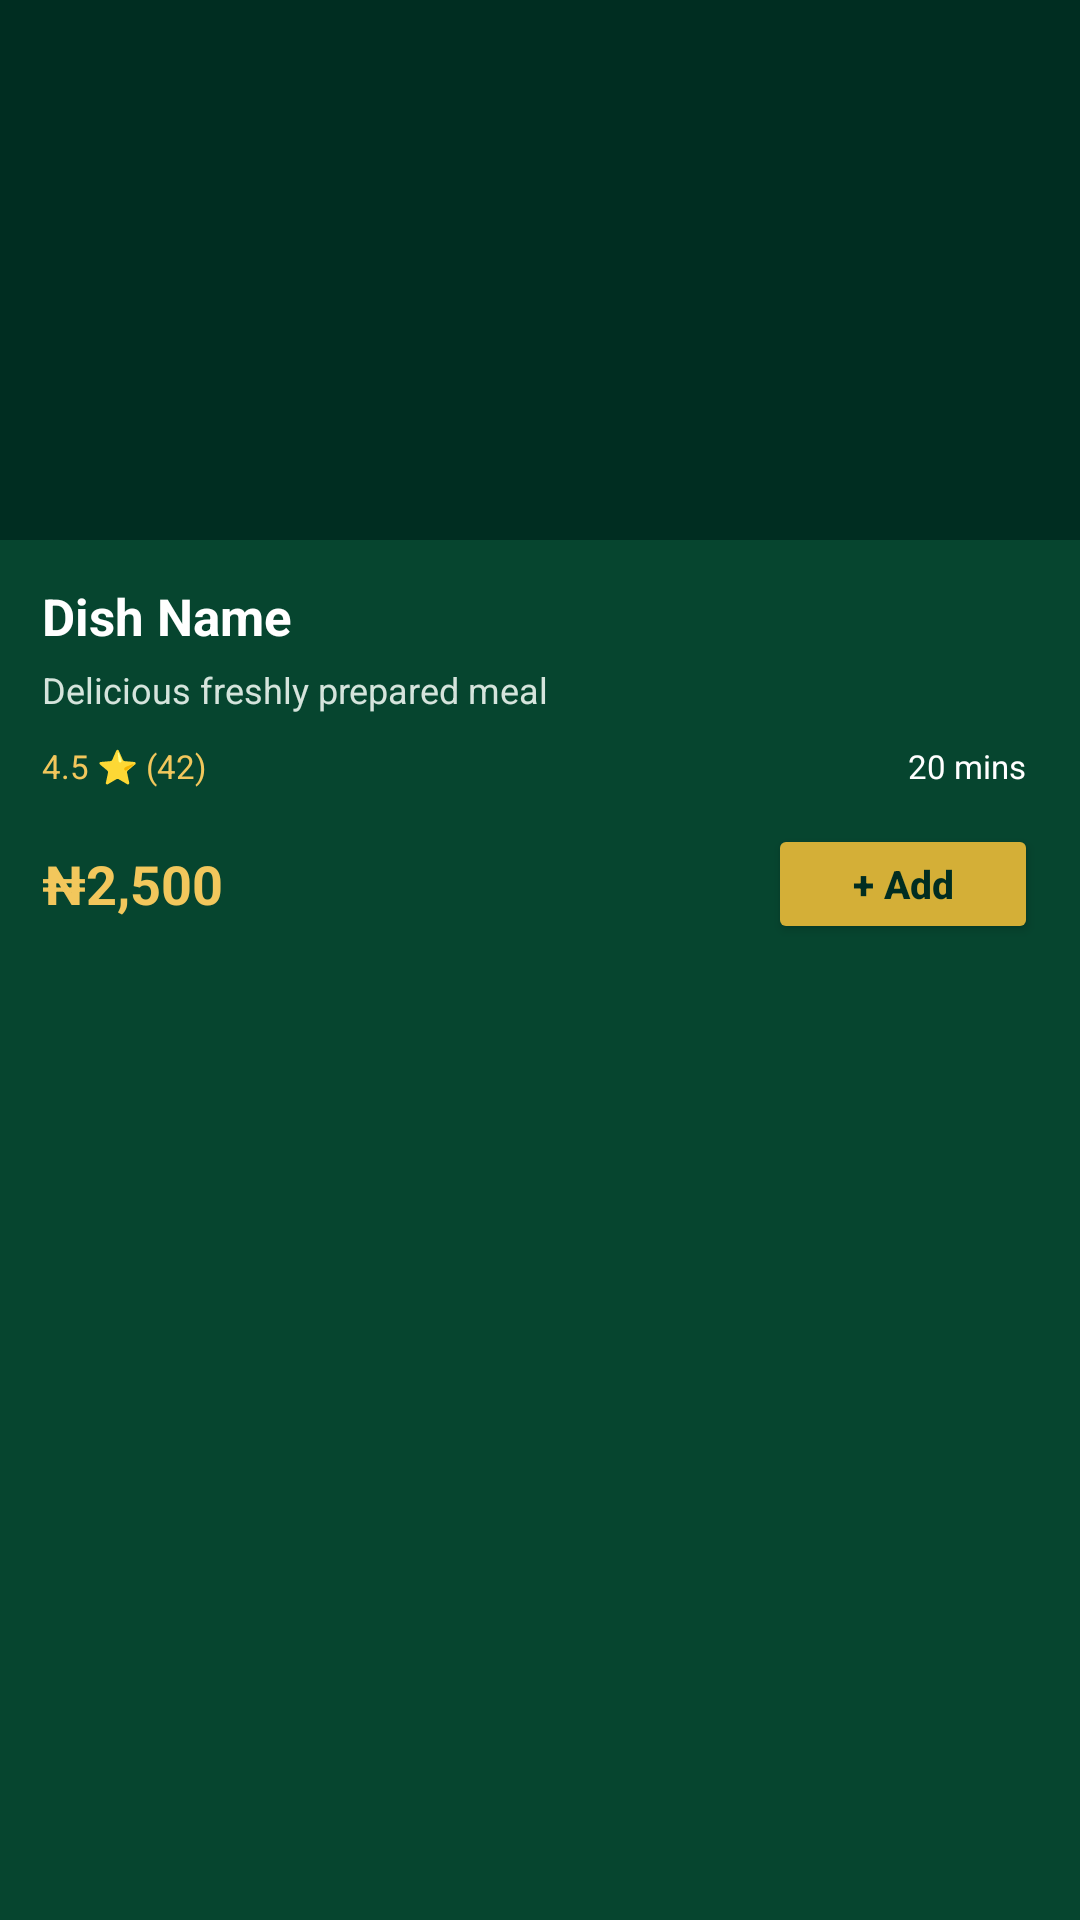

This screen was rendered from an Android layout file. Write that file and the resources it references.
<!-- AndroidManifest.xml: application theme AppTheme -->
<!-- res/layout/dish_card.xml -->
<?xml version="1.0" encoding="utf-8"?>
<LinearLayout
    xmlns:android="http://schemas.android.com/apk/res/android"
    android:layout_width="match_parent"
    android:layout_height="wrap_content"
    android:orientation="vertical"
    android:layout_margin="8dp"
    android:background="#06452F"
    android:elevation="5dp">

    
    <ImageView
        android:id="@+id/dish_image"
        android:layout_width="match_parent"
        android:layout_height="180dp"
        android:scaleType="centerCrop"
        android:background="#002D21"
        android:contentDescription="Food image" />

    
    <LinearLayout
        android:layout_width="match_parent"
        android:layout_height="wrap_content"
        android:orientation="vertical"
        android:padding="14dp">

        <TextView
            android:id="@+id/dish_name"
            android:layout_width="match_parent"
            android:layout_height="wrap_content"
            android:text="Dish Name"
            android:textSize="17sp"
            android:textStyle="bold"
            android:textColor="#FFFFFF"
            android:maxLines="1"
            android:ellipsize="end" />

        <TextView
            android:id="@+id/dish_description"
            android:layout_width="match_parent"
            android:layout_height="wrap_content"
            android:text="Delicious freshly prepared meal"
            android:textSize="12sp"
            android:textColor="#D5E4DC"
            android:maxLines="2"
            android:ellipsize="end"
            android:layout_marginTop="5dp" />

        
        <LinearLayout
            android:layout_width="match_parent"
            android:layout_height="wrap_content"
            android:orientation="horizontal"
            android:gravity="center_vertical"
            android:layout_marginTop="10dp"
            android:layout_marginBottom="12dp">

            <TextView
                android:id="@+id/rating"
                android:layout_width="0dp"
                android:layout_height="wrap_content"
                android:layout_weight="1"
                android:text="4.5 ⭐ (42)"
                android:textSize="11sp"
                android:textColor="#F2C75C" />

            <TextView
                android:id="@+id/prep_time"
                android:layout_width="wrap_content"
                android:layout_height="wrap_content"
                android:text="20 mins"
                android:textSize="11sp"
                android:textColor="#FFFFFF"
                android:paddingStart="8dp"
                android:paddingEnd="4dp" />

        </LinearLayout>

        
        <LinearLayout
            android:layout_width="match_parent"
            android:layout_height="wrap_content"
            android:orientation="horizontal"
            android:gravity="center_vertical">

            <TextView
                android:id="@+id/dish_price"
                android:layout_width="0dp"
                android:layout_height="wrap_content"
                android:layout_weight="1"
                android:text="₦2,500"
                android:textSize="18sp"
                android:textStyle="bold"
                android:textColor="#F2C75C" />

            <Button
                android:id="@+id/btn_add_to_cart"
                android:layout_width="90dp"
                android:layout_height="40dp"
                android:text="+ Add"
                android:textAllCaps="false"
                android:textSize="13sp"
                android:textStyle="bold"
                android:backgroundTint="#D4AF37"
                android:textColor="#002D21"
                android:padding="4dp" />

        </LinearLayout>

    </LinearLayout>

</LinearLayout>
<!-- resources referenced by this layout -->
<resources>
  <style name="AppTheme" parent="Theme.AppCompat.Light.DarkActionBar">
          <item name="colorPrimary">@color/header_green</item>
          <item name="colorPrimaryDark">@color/header_green</item>
          <item name="colorAccent">@color/gold</item>
      </style>
  <color name="header_green">#06452F</color>
  <color name="gold">#F4B942</color>
</resources>
